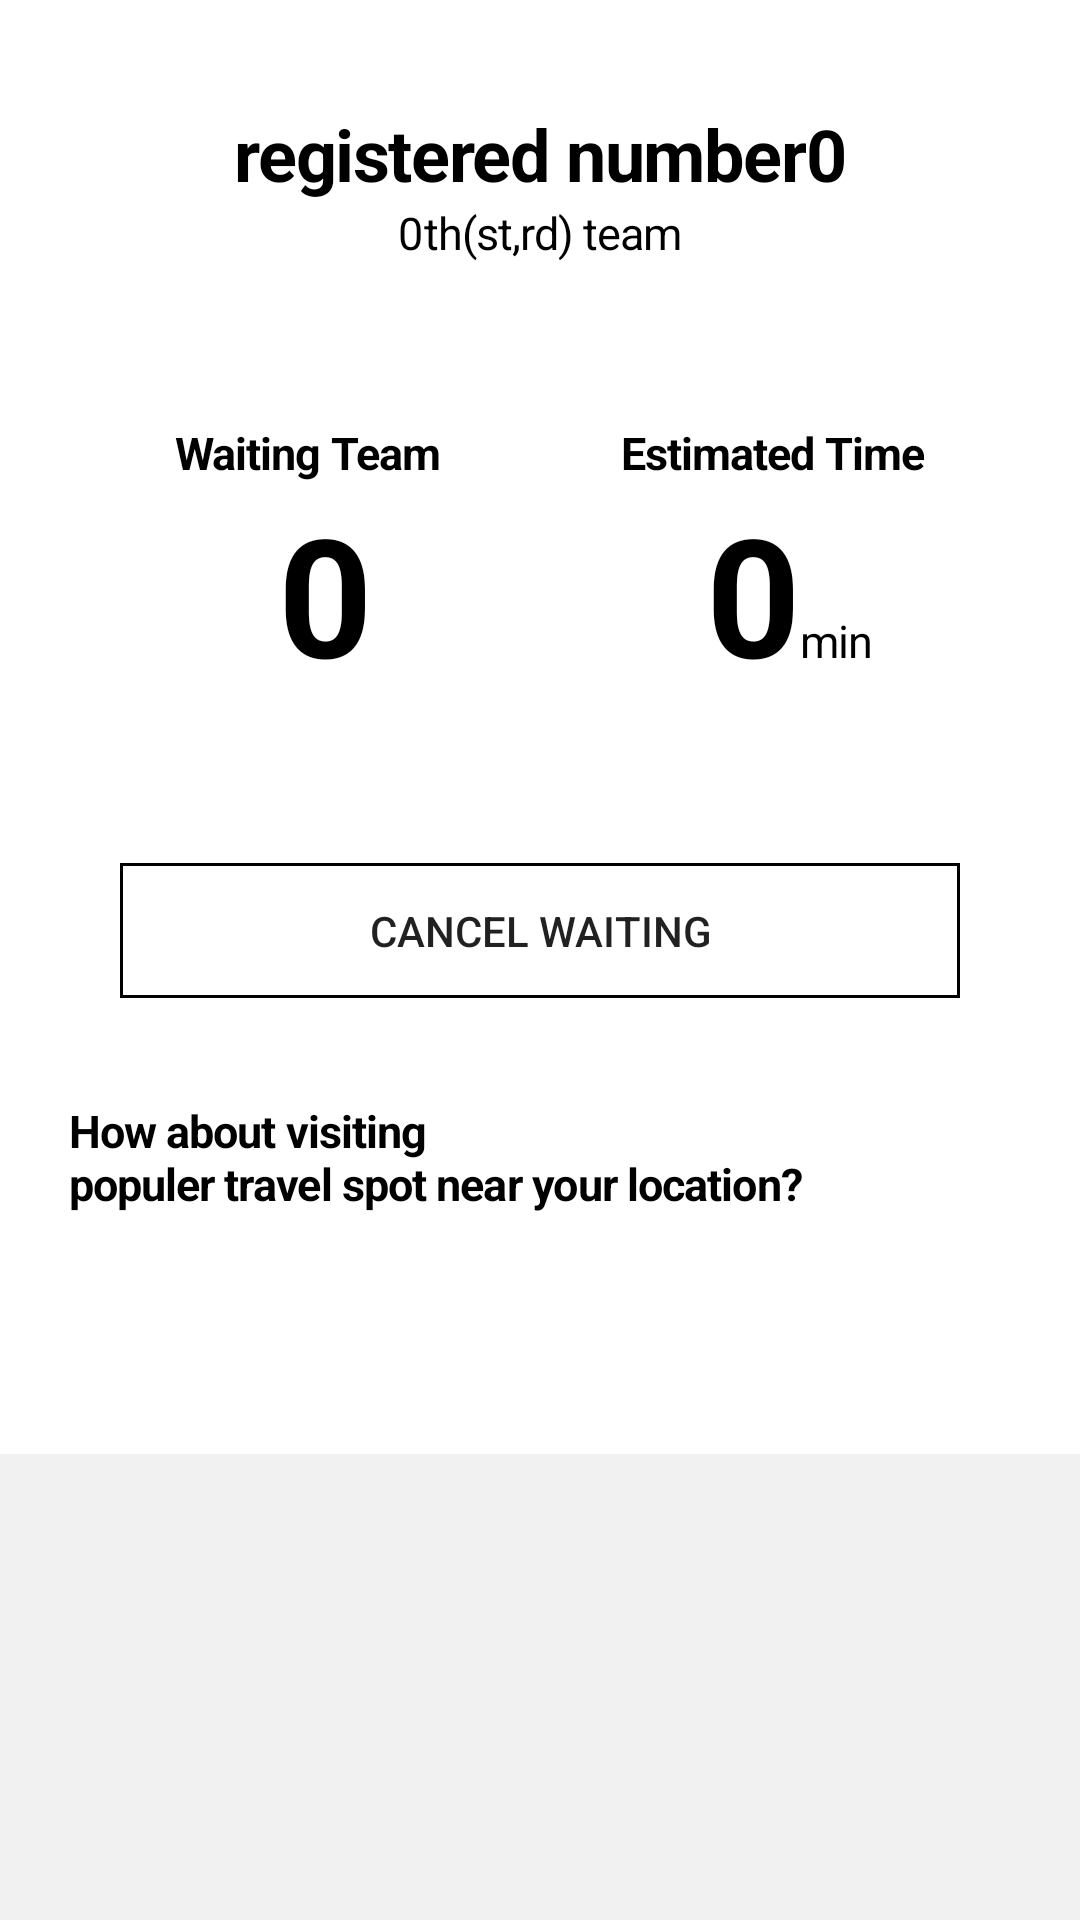

Android layout source for this screen:
<!-- AndroidManifest.xml: application theme AppTheme -->
<!-- res/layout/fragment_tab_1_.xml -->
<?xml version="1.0" encoding="utf-8"?>
<LinearLayout xmlns:android="http://schemas.android.com/apk/res/android"
    xmlns:tools="http://schemas.android.com/tools"
    android:layout_width="match_parent"
    android:layout_height="match_parent"
    android:background="#ffffff"
    android:orientation="vertical"
    tools:context=".Fragment.Tab_2_Fragment">

    <LinearLayout
        android:layout_width="match_parent"
        android:layout_height="wrap_content"
        android:layout_marginHorizontal="25dp"
        android:background="#ffffff"
        android:orientation="vertical">

        <LinearLayout
            android:layout_width="wrap_content"
            android:layout_height="wrap_content"
            android:layout_gravity="center"
            android:layout_marginTop="35dp"
            android:orientation="horizontal">

            <TextView
                android:layout_width="wrap_content"
                android:layout_height="wrap_content"
                android:gravity="center_horizontal"
                android:letterSpacing="-0.02"
                android:text="@string/registration_number"
                android:textColor="#000000"
                android:textSize="24sp"
                android:textStyle="bold" />

            <TextView
                android:id="@+id/tv_accepted_number"
                android:layout_width="wrap_content"
                android:layout_height="wrap_content"
                android:gravity="center_horizontal"
                android:letterSpacing="-0.02"
                android:text="0"
                android:textColor="#000000"
                android:textSize="24sp"
                android:textStyle="bold" />
        </LinearLayout>


        <LinearLayout
            android:layout_width="wrap_content"
            android:layout_height="wrap_content"
            android:layout_gravity="center"
            android:orientation="horizontal">

            <TextView
                android:id="@+id/tv_my_turn_number"
                android:layout_width="wrap_content"
                android:layout_height="wrap_content"
                android:layout_gravity="center"
                android:gravity="center_horizontal"
                android:letterSpacing="-0.02"
                android:text="0"
                android:textColor="#000000"
                android:textSize="15sp" />

            <TextView
                android:layout_width="wrap_content"
                android:layout_height="match_parent"
                android:gravity="center_horizontal"
                android:letterSpacing="-0.02"
                android:text="@string/th_team"
                android:textColor="#000000"
                android:textSize="15sp" />
        </LinearLayout>


        
        <LinearLayout
            android:layout_width="match_parent"
            android:layout_height="wrap_content"
            android:orientation="horizontal">
            
            <LinearLayout
                android:layout_width="0dp"
                android:layout_height="200dp"
                android:layout_weight="1"
                android:gravity="center"
                android:orientation="vertical">

                <TextView
                    android:layout_width="wrap_content"
                    android:layout_height="wrap_content"
                    android:gravity="center_horizontal"
                    android:letterSpacing="-0.02"
                    android:text="@string/WaitingTeam"
                    android:textColor="#000000"
                    android:textSize="15sp"
                    android:textStyle="bold" />

                <LinearLayout
                    android:layout_width="match_parent"
                    android:layout_height="wrap_content"
                    android:layout_marginLeft="6dp"
                    android:gravity="center_horizontal"
                    android:orientation="horizontal">

                    <TextView
                        android:id="@+id/tv_current_waiting_team"
                        android:layout_width="wrap_content"
                        android:layout_height="wrap_content"
                        android:gravity="center_horizontal"
                        android:letterSpacing="-0.02"
                        android:text="0"
                        android:textColor="#000000"
                        android:textSize="55sp"
                        android:textStyle="bold" />

                    <TextView
                        android:layout_width="wrap_content"
                        android:layout_height="wrap_content"
                        android:gravity="center_horizontal"
                        android:letterSpacing="-0.02"
                        android:text=""
                        android:textColor="#000000"
                        android:textSize="15sp" />
                </LinearLayout>


            </LinearLayout>
            
            <LinearLayout
                android:layout_width="0dp"
                android:layout_height="200dp"
                android:layout_weight="1"
                android:gravity="center"
                android:orientation="vertical">

                <TextView
                    android:layout_width="wrap_content"
                    android:layout_height="wrap_content"
                    android:gravity="center_horizontal"
                    android:letterSpacing="-0.02"
                    android:text="@string/EstimatedTime"
                    android:textColor="#000000"
                    android:textSize="15sp"
                    android:textStyle="bold" />

                <LinearLayout
                    android:layout_width="match_parent"
                    android:layout_height="wrap_content"
                    android:layout_marginLeft="6dp"
                    android:gravity="center_horizontal"
                    android:orientation="horizontal">

                    <TextView
                        android:id="@+id/tv_current_waiting_time"
                        android:layout_width="wrap_content"
                        android:layout_height="wrap_content"
                        android:letterSpacing="-0.02"
                        android:text="0"
                        android:textColor="#000000"
                        android:textSize="55sp"
                        android:textStyle="bold" />

                    <TextView
                        android:layout_width="wrap_content"
                        android:layout_height="wrap_content"
                        android:letterSpacing="-0.02"
                        android:text="min"
                        android:textColor="#000000"
                        android:textSize="15sp" />
                </LinearLayout>


            </LinearLayout>
        </LinearLayout>
        
        <Button
            android:id="@+id/btn_cancel_waiting"
            style="@style/Widget.AppCompat.Button.Borderless"
            android:layout_width="280dp"
            android:layout_height="45dp"
            android:layout_gravity="center"
            android:layout_marginBottom="24dp"
            android:background="@drawable/border"
            android:text="@string/cancel" />
    </LinearLayout>

    <TextView
        android:layout_width="wrap_content"
        android:layout_height="wrap_content"
        android:layout_marginLeft="23dp"
        android:layout_marginTop="10dp"
        android:letterSpacing="-0.02"
        android:text="@string/suggestion"
        android:textColor="#000000"
        android:textSize="15sp"
        android:textStyle="bold" />

    <FrameLayout
        android:layout_width="match_parent"
        android:layout_height="match_parent">

        <View
            android:layout_width="match_parent"
            android:layout_height="match_parent"
            android:layout_marginTop="80dp"
            android:background="#f1f1f1" />

        <android.support.v7.widget.RecyclerView
            android:id="@+id/recycler"
            android:layout_width="match_parent"
            android:layout_height="wrap_content"
            android:padding="10dp" />

    </FrameLayout>


</LinearLayout>
<!-- resources referenced by this layout -->
<resources>
  <!-- drawable border (drawable) -->
  <?xml version="1.0" encoding="utf-8"?>
  <layer-list xmlns:android="http://schemas.android.com/apk/res/android" >
  
      <item>
          <shape android:shape="rectangle">
              <stroke android:width="1dp" android:color="#FF000000" />
              <solid android:color="#ffffff" />
          </shape>
      </item>
  
      <item android:left="1dp" android:right="1dp" android:top="1dp" android:bottom="1dp">
          <shape android:shape="rectangle">
              <stroke android:width="1dp" android:color="#ffffff" />
              <solid android:color="#00000000" />
          </shape>
      </item>
  </layer-list>
  <string name="EstimatedTime">Estimated Time</string>
  <string name="WaitingTeam">Waiting Team</string>
  <string name="cancel">cancel waiting</string>
  <string name="registration_number">registered number</string>
  <string name="suggestion">How about visiting \npopuler travel spot near your location?</string>
  <string name="th_team">th(st,rd) team</string>
  <style name="AppTheme" parent="Theme.AppCompat.Light.NoActionBar">
          
          <item name="colorPrimary">@color/colorPrimary</item>
          <item name="colorPrimaryDark">@color/colorPrimaryDark</item>
          <item name="colorAccent">@color/colorAccent</item>
      </style>
  <!-- not gathered from this repository: default colours our renderer supplied (Android Studio template values) -->
  <color name="colorPrimary">#FF6200EE</color>
  <color name="colorPrimaryDark">#FF3700B3</color>
  <color name="colorAccent">#FF03DAC5</color>
</resources>
